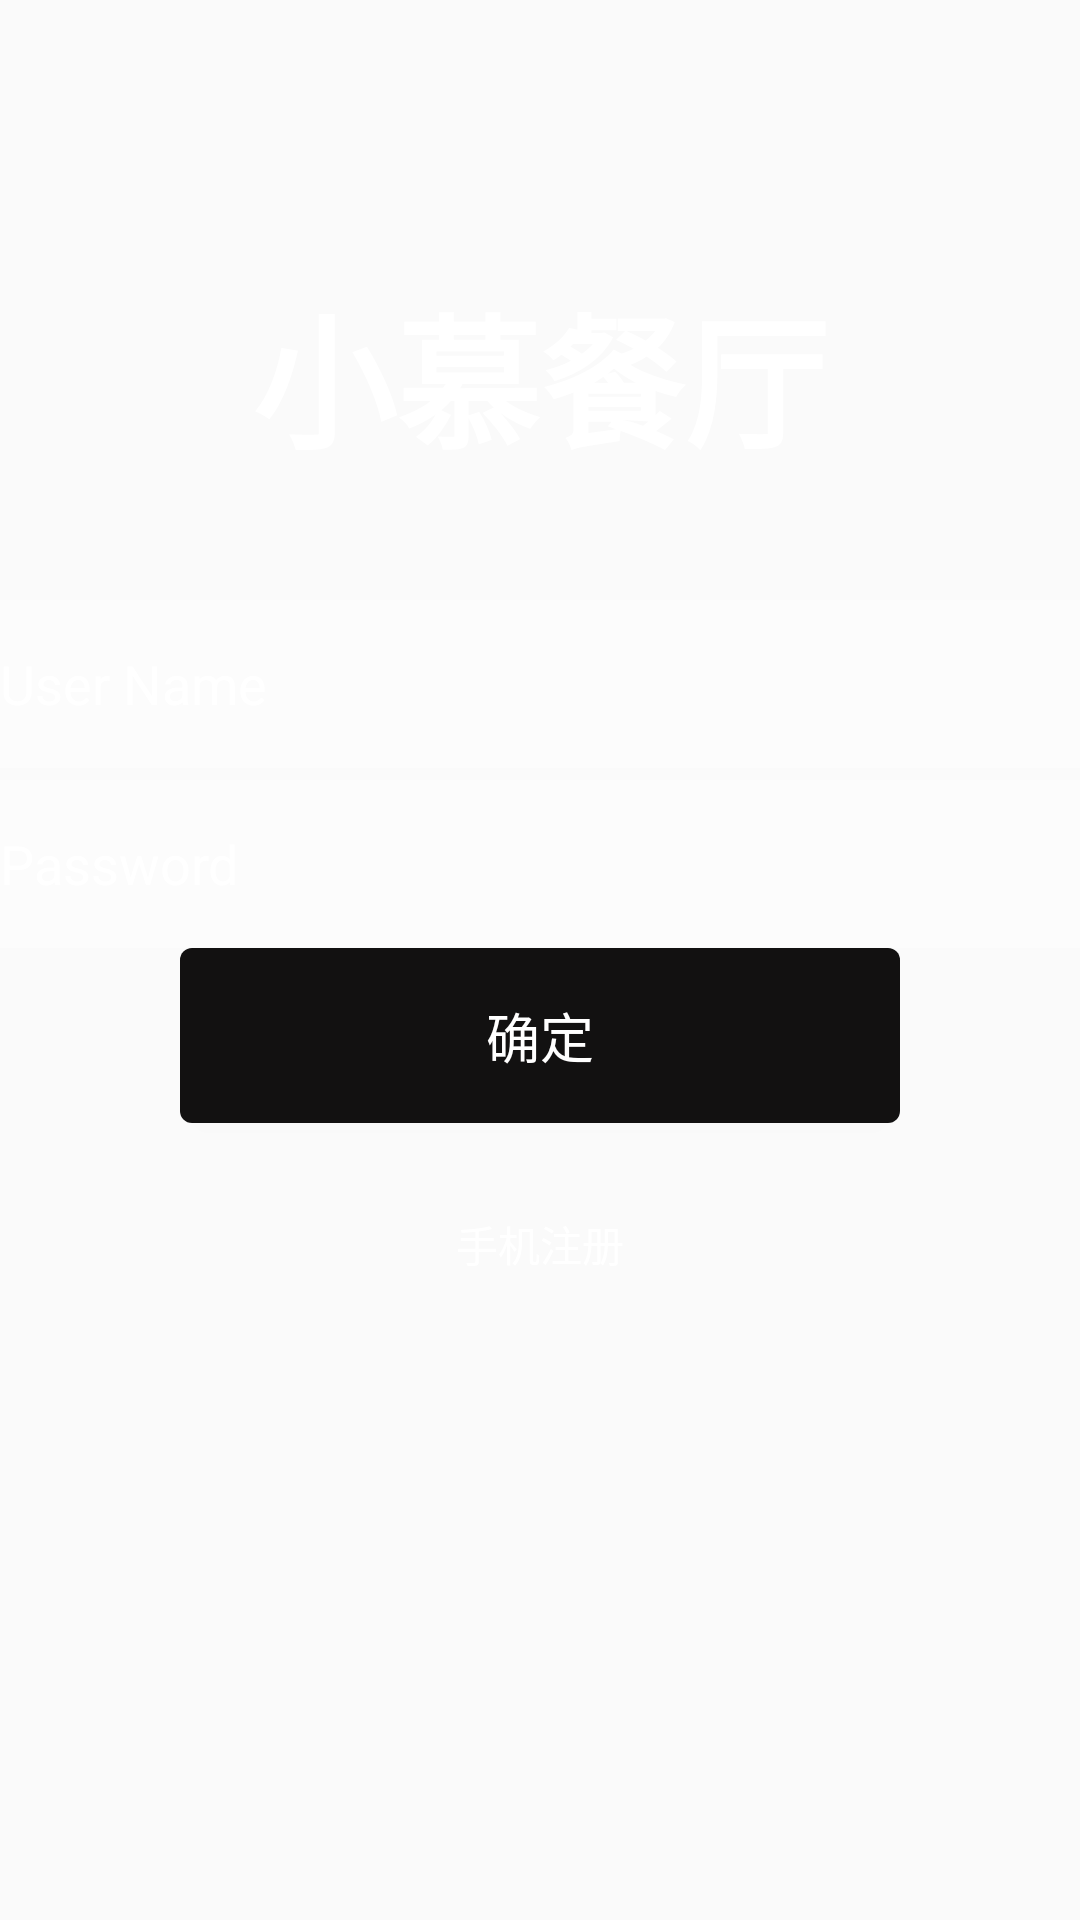

Produce the Android XML layout that renders to this screen, including the resource entries it uses.
<!-- AndroidManifest.xml: application theme AppTheme -->
<!-- res/layout/activity_login.xml -->
<?xml version="1.0" encoding="utf-8"?>
<RelativeLayout xmlns:android="http://schemas.android.com/apk/res/android"
    android:layout_width="match_parent"
    android:layout_height="match_parent"
    xmlns:tools="http://schemas.android.com/tools"
    android:background="@drawable/bg_login"
    tools:context=".ui.activity.LoginActivity">

    <TextView
        android:id="@+id/id_tv_title"
        android:layout_width="wrap_content"
        android:layout_height="wrap_content"
        android:layout_centerHorizontal="true"
        android:text="小慕餐厅"
        android:textColor="#ffffff"
        android:textSize="48sp"
        android:layout_marginTop="90dp"
        android:textStyle="bold" />

    <EditText
        android:id="@+id/id_ed_username"
        android:layout_width="match_parent"
        android:layout_height="56dp"
        android:layout_below="@id/id_tv_title"
        android:layout_marginTop="40dp"
        android:background="#44ffffff"
        android:hint="User Name"
        android:inputType="text"
        android:textColorHint="#ffffff"
        android:textColor="#ffffff"
        />

    <EditText
        android:id="@+id/id_ed_password"
        android:layout_width="match_parent"
        android:layout_height="56dp"
        android:layout_below="@id/id_ed_username"
        android:layout_marginTop="4dp"
        android:background="#44ffffff"
        android:hint="Password"
        android:inputType="textWebPassword"
        android:textColorHint="#ffffff"
        android:textColor="#ffffff"
        />

    <Button
        android:id="@+id/id_btn_login"
        android:layout_width="match_parent"
        android:layout_height="wrap_content"
        android:layout_below="@id/id_ed_password"
        android:layout_marginLeft="60dp"
        android:layout_marginRight="60dp"
        android:text="确定"
        style="@style/Button_Large_Black"
        />

    <TextView
        android:id="@+id/id_tv_register"
        android:layout_width="wrap_content"
        android:layout_height="wrap_content"
        android:layout_below="@id/id_btn_login"
        android:layout_centerHorizontal="true"
        android:text="手机注册"
        android:textColor="#ffffff"
        android:layout_marginTop="30dp"


        />




</RelativeLayout>
<!-- resources referenced by this layout -->
<resources>
  <style name="Button_Large_Black" parent="Base.Widget.AppCompat.Button">
          <item name="android:background">@drawable/btn_bg_balck</item>
          <item name="android:textColor">#ffffff</item>
          <item name="android:textSize">18dp</item>
          <item name="android:paddingTop">16dp</item>
          <item name="android:paddingBottom">16dp</item>
  
  
  
      </style>
  <style name="AppTheme" parent="Theme.AppCompat.Light.NoActionBar">
          
          <item name="colorPrimary">@color/colorPrimary</item>
          <item name="colorPrimaryDark">@color/colorPrimaryDark</item>
          <item name="colorAccent">@color/colorAccent</item>
      </style>
  <!-- drawable btn_bg_balck (drawable) -->
  <?xml version="1.0" encoding="utf-8"?>
  <selector xmlns:android="http://schemas.android.com/apk/res/android">
  
      <item android:state_pressed="true" >
          <shape>
  
              <solid android:color="#f15608" />
              <corners android:radius="4dp" />
          </shape>
      </item>
  
      <item  >
          <shape>
  
              <solid android:color="#121111" />
              <corners android:radius="4dp" />
          </shape>
      </item>
  
  </selector>
  <!-- not gathered from this repository: default colours our renderer supplied (Android Studio template values) -->
  <color name="colorPrimary">#FF6200EE</color>
  <color name="colorPrimaryDark">#FF3700B3</color>
  <color name="colorAccent">#FF03DAC5</color>
</resources>
